Run: headless pygame with SDL's dummy video driver; simulated clock (each Clock.tick advances the game by its frame time, no real sleeping); random seed 0; keys injected as events and as key.get_pressed() state; mouse plan: one left click at the window centre at the start of phase 2, then a move to the lower-right quarter at the start of phase 3.
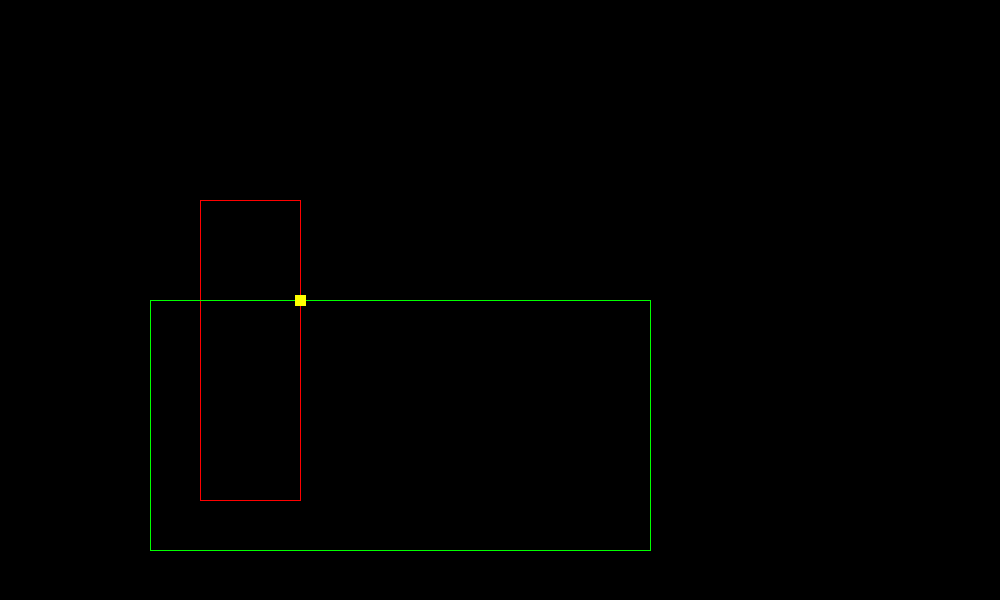
Frame 1 of 4 · flips 1–60 · no input
Frame 2 of 4 · flips 61–180 · clicked the window centre · tapped SPACE, RETURN · held RIGHT (→), D · screen unchanged from frame 1, image omitted
Frame 3 of 4 · flips 181–300 · moved the mouse to the lower-right quarter · held DOWN (↓), S · screen unchanged from frame 2, image omitted
Frame 4 of 4 · flips 301–420 · held LEFT (←), A, UP (↑), W · screen unchanged from frame 3, image omitted

The pygame program that drew these frames:

import pygame#引入game模块
pygame.init()

screen=pygame.display.set_mode((1000,600))#开拓长为1000，宽为600的窗口
pygame.display.set_caption("搞搞颜色")#设定窗口的标题
timer=pygame.time.Clock()
serchx = 10
serchy = 10
point_id=[0,0]
choose_point=[0,0]
choose_flag=False
w_kd=False
s_kd=False

def seek_for_one_intersection_point(d1,d2):

    len1=len(d1)
    len2=len(d2)

    for a_index in range(len1):
        i=d1[a_index]
        j=d1[(a_index+1)%len1]

        if j[0]!=i[0]:#第一个直线不是竖直的，因此斜率存在
            k1=(j[1]-i[1])/(j[0]-i[0])

            for b_index in range(len2):#遍历第二个多边形的所有线段
                o=d2[b_index]
                k=d2[(b_index+1)%len2]

                if o[0]!=k[0]:#第二个直线不是竖直的，因此斜率存在
                    k2=(k[1]-o[1])/(k[0]-o[0])

                    if k1!=k2:#两个线段不平行
                        xcal=(k1*i[0]-k2*o[0]+o[1]-i[1])/(k1-k2)#先求出虚拟的交点
                        if xcal>min([o[0],k[0]]) and xcal<max([o[0],k[0]])  and    xcal>min([i[0],j[0]]) and xcal<max([i[0],j[0]])               :#如果交点均在两条线段的范围内
                            ycal=(xcal-i[0])*k1+i[1]
                            return [xcal,ycal]
                        else:
                            pass
                    else:
                        pass
                else:

                    ycal=(o[0]-i[0])*k1+i[1]
                    if ycal > min([o[1], k[1]]) and ycal < max([o[1], k[1]]) and ycal>min([i[1],j[1]]) and ycal<max([i[1],j[1]]): # 如果交点均在两条线段范围内
                        xcal = o[0]
                        return [xcal, ycal]


        else:#第一段线段是竖直的，特殊情况特殊处理

            for b_index in range(len2):  # 遍历第二个多边形的所有线段
                o = d2[b_index]
                k = d2[(b_index + 1) % len2]

                if o[0] != k[0]:  # 第二个直线不是竖直的，因此斜率存在
                    k2 = (k[1] - o[1]) / (k[0] - o[0])


                    ycal = k2*(i[0]-o[0])+o[1]  # 先求出虚拟的交点
                    xcal = i[0]
                    if ycal > min([i[1],j[1]]) and ycal < max([i[1], j[1]]) and xcal > min([o[0],k[0]]) and xcal < max([o[0], k[0]]) :  # 如果交点均在两条线段范围内

                        return [xcal, ycal]
                    else:
                        pass

                else:
                    pass

    return 0

def draw_input_line(d,color):

    for i in range(len(d)):
        pygame.draw.line(screen,color,(d[i][0],d[i][1]),(d[(i+1)%len(d)][0],d[(i+1)%len(d)][1]),1)

def draw_big_point(d,color):
    if d!=0:
        pygame.draw.polygon(screen, color, [(d[0]-5,d[1]-5),(d[0]+5,d[1]-5),(d[0]+5,d[1]+5),(d[0]-5,d[1]+5)], 0)

def shows(draw_string,pos):#显示操作提示语句
    game_font = pygame.font.SysFont("SimHei", 30)

    text = game_font.render(draw_string ,False, (255, 255, 0))

    #text = font.render(draw_string, True, (255,255,0))  # 丰富框架font里除了字体、大小的其他信息：具体文本，和颜色。
    screen.blit( text,pos)  # 语法：其中text,为文本，后面为位置


def eyeopen():
    screen.fill((0,0,0))
    draw_input_line(d1, (255, 0, 0))
    draw_input_line(d2, (0, 255, 0))
    if choose_flag:
        draw_big_point(choose_point,(0,0,255))
    ans = seek_for_one_intersection_point(d1, d2)
    draw_big_point(ans, (255, 255, 0))


d1=[[200,200],[300,200],[300,500],[200,500]]

d2=[[150,300],[650,300],[650,550],[150,550]]

eyeopen()

#shows('按A D切换主色,按W S改变主色值,鼠标点击选色',(10,550))

gamegoing=True
while gamegoing:#在游戏进行当中

    #screen.fill((0, 0, 0))  # 重新让整个屏幕变黑，防止运动的图像留下残影

    for event in pygame.event.get():#遍历所有捕捉到的事件
        if event.type==pygame.QUIT:#按X按钮退出
            gamegoing=False
        if event.type == pygame.KEYDOWN:

            if event.key==pygame.K_w:
                w_kd = True
                pass
            elif event.key==pygame.K_s:
                s_kd=True
                pass
            elif event.key==pygame.K_a:
                pass
            elif event.key==pygame.K_d:
                pass
            elif event.key==pygame.K_ESCAPE:
                gamegoing=False

        if event.type == pygame.KEYUP:
            if event.key == pygame.K_w:  # 表示松开了w键
                w_kd = False
            elif event.key == pygame.K_s:
                s_kd = False

        if event.type==pygame.MOUSEBUTTONDOWN:#点击选中点

            mousepos = pygame.mouse.get_pos()
            mousex0 = mousepos[0];
            mousey0 = mousepos[1]
            if  not choose_flag:
                point_id=0
                for i in d1:
                    if i[0]>=mousex0-serchx and i[0]<=mousex0+serchx  and  i[1]>=mousey0-serchy  and i[1]<=mousey0+serchy:
                        point_id=[1,d1.index(i)]
                        choose_point=i
                        choose_flag=True
                        break
                
                for i in d2:
                    if i[0]>=mousex0-serchx and i[0]<=mousex0+serchx  and  i[1]>=mousey0-serchy  and i[1]<=mousey0+serchy:
                        point_id=[2,d2.index(i)]
                        choose_point=i
                        choose_flag=True
                        break

            else:
                if point_id[0]==1:
                    d1[point_id[1]]=[mousex0,mousey0]
                elif point_id[0]==2:
                    d2[point_id[1]] = [mousex0, mousey0]

                point_id=[0,0]
                choose_point=[0,0]
                choose_flag=False

            eyeopen()
    if w_kd:
        pass
    if s_kd:
        pass

    pygame.display.update()  # 更新显示的画面
    timer.tick(50)  # 表示每秒播放50帧
pygame.quit()  # 及时退出game模块好习惯
